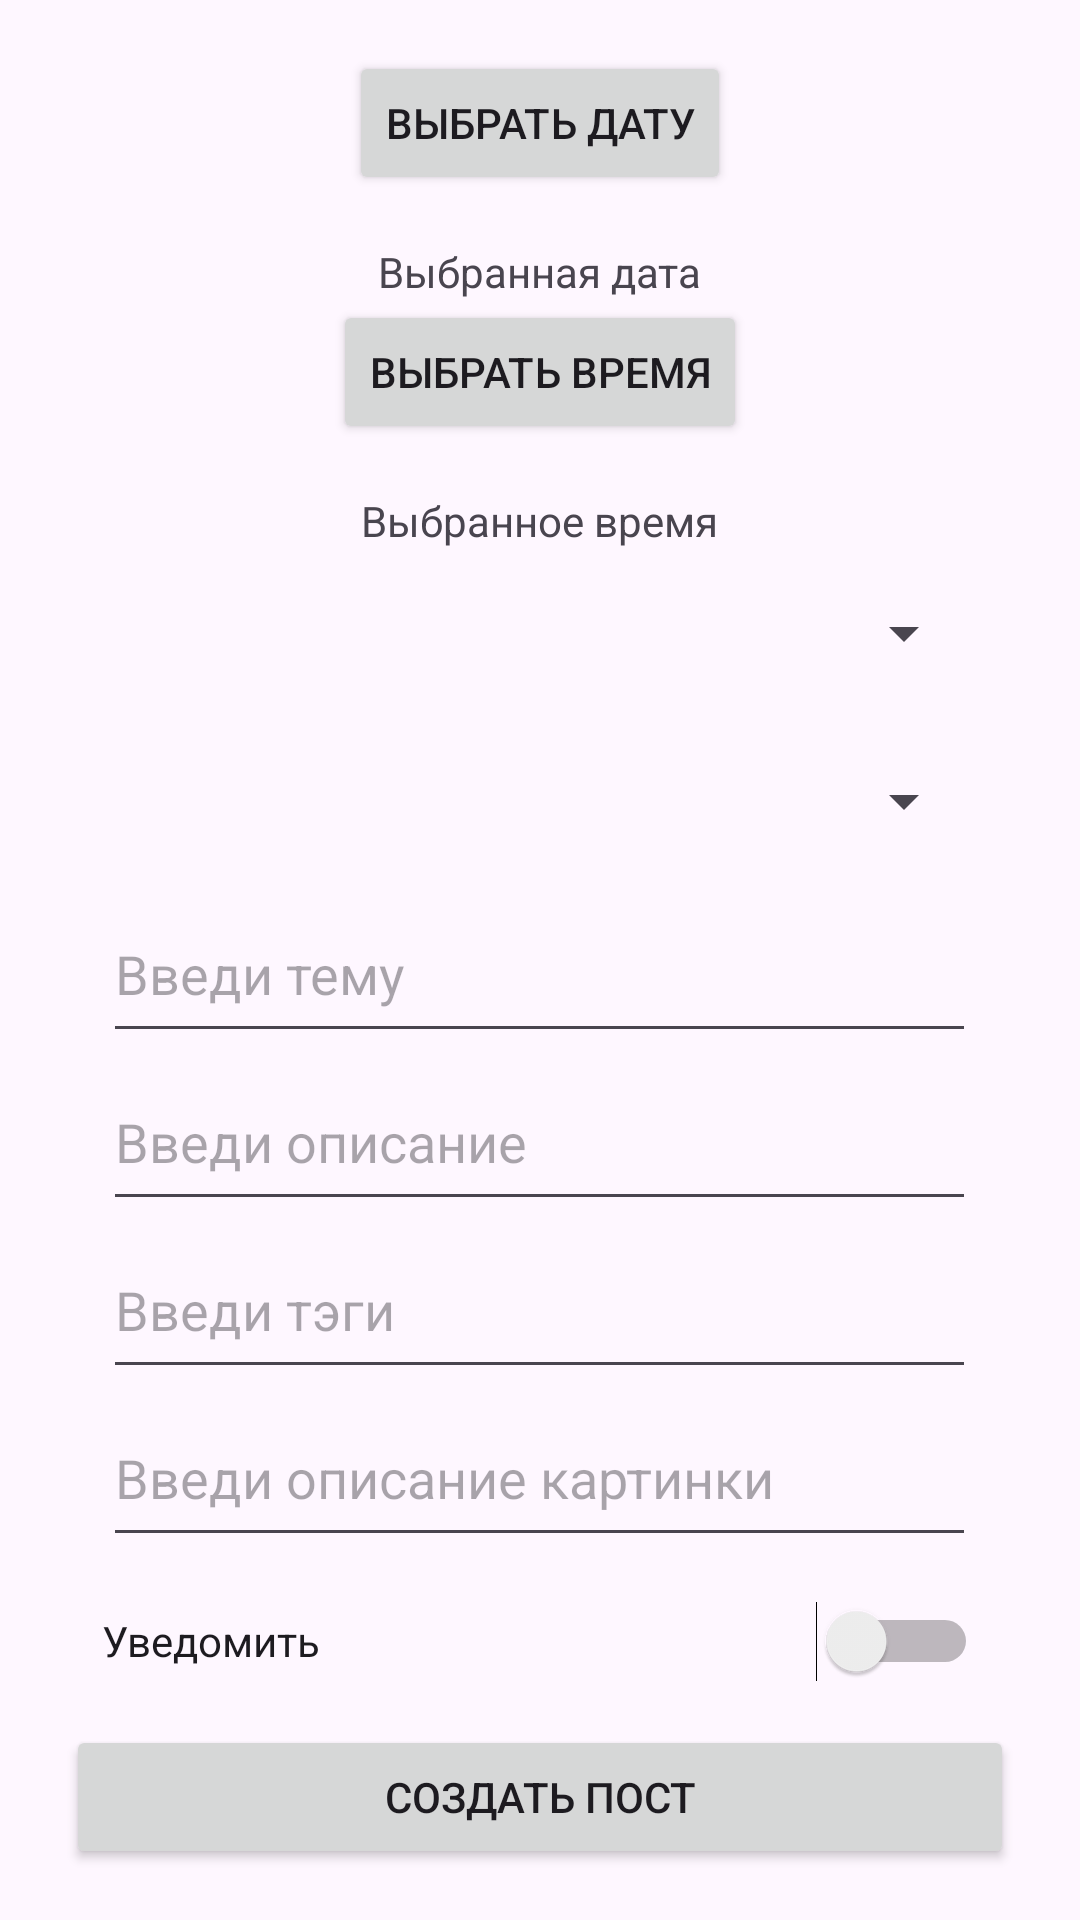

Android layout source for this screen:
<!-- AndroidManifest.xml: application theme Theme.Media_app -->
<!-- res/layout/fragment_create_post.xml -->
<?xml version="1.0" encoding="utf-8"?>
<FrameLayout xmlns:android="http://schemas.android.com/apk/res/android"
    xmlns:app="http://schemas.android.com/apk/res-auto"
    xmlns:tools="http://schemas.android.com/tools"
    android:layout_width="match_parent"
    android:layout_height="match_parent"
    tools:context=".fragment.CreatePostFragment">

    <androidx.constraintlayout.widget.ConstraintLayout
        android:layout_width="match_parent"
        android:layout_height="match_parent"
        app:layout_constraintBottom_toBottomOf="parent"
        app:layout_constraintEnd_toEndOf="parent"
        app:layout_constraintStart_toStartOf="parent"
        app:layout_constraintTop_toTopOf="parent">

        <LinearLayout
            android:layout_width="match_parent"
            android:layout_height="match_parent"
            android:orientation="horizontal"
            app:layout_constraintBottom_toBottomOf="parent"
            app:layout_constraintEnd_toEndOf="parent"
            app:layout_constraintStart_toStartOf="parent"
            app:layout_constraintTop_toTopOf="parent">

            <LinearLayout
                android:layout_width="match_parent"
                android:layout_height="match_parent"
                android:gravity="center"
                android:orientation="vertical">

                <Button
                    android:id="@+id/btnPickDateL"
                    android:layout_width="wrap_content"
                    android:layout_height="wrap_content"
                    android:text="Выбрать дату" />

                <TextView
                    android:id="@+id/tvSelectedDateL"
                    android:layout_width="wrap_content"
                    android:layout_height="wrap_content"
                    android:layout_marginTop="16dp"
                    android:text="Выбранная дата" />

                <Button
                    android:id="@+id/btnPickTime"
                    android:layout_width="wrap_content"
                    android:layout_height="wrap_content"
                    android:text="Выбрать время" />

                <TextView
                    android:id="@+id/tvSelectedTime"
                    android:layout_width="wrap_content"
                    android:layout_height="wrap_content"
                    android:layout_marginTop="16dp"
                    android:text="Выбранное время" />

                <Spinner
                    android:id="@+id/spinnerCopywriter"
                    android:layout_width="291dp"
                    android:layout_height="56dp" />

                <Spinner
                    android:id="@+id/spinnerDesigner"
                    android:layout_width="291dp"
                    android:layout_height="56dp" />

                <EditText
                    android:id="@+id/Theme_name"
                    android:layout_width="291dp"
                    android:layout_height="56dp"
                    android:ems="10"
                    android:hint="Введи тему"
                    android:inputType="text"
                    app:layout_constraintBottom_toTopOf="@+id/textView" />

                <EditText
                    android:id="@+id/description_name"
                    android:layout_width="291dp"
                    android:layout_height="56dp"
                    android:ems="10"
                    android:hint="Введи описание"
                    android:inputType="text"
                    app:layout_constraintBottom_toTopOf="@+id/textView" />

                <EditText
                    android:id="@+id/tags_name"
                    android:layout_width="291dp"
                    android:layout_height="56dp"
                    android:ems="10"
                    android:hint="Введи тэги"
                    android:inputType="text"
                    app:layout_constraintBottom_toTopOf="@+id/textView" />

                <EditText
                    android:id="@+id/Picture_name"
                    android:layout_width="291dp"
                    android:layout_height="56dp"
                    android:ems="10"
                    android:hint="Введи описание картинки"
                    android:inputType="text"
                    app:layout_constraintBottom_toTopOf="@+id/textView" />

                <Switch
                    android:id="@+id/switchNotify"
                    android:layout_width="292dp"
                    android:layout_height="56dp"
                    android:text="Уведомить"
                    tools:checked="false" />

                <RadioButton
                    android:id="@+id/radioNotify"
                    android:layout_width="298dp"
                    android:layout_height="wrap_content"
                    android:checked="false"
                    android:clickable="true"
                    android:text="Уведомить"
                    android:visibility="gone" />

                <Button
                    android:id="@+id/button_finish"
                    android:layout_width="316dp"
                    android:layout_height="wrap_content"
                    android:text="Создать пост" />


            </LinearLayout>
        </LinearLayout>
    </androidx.constraintlayout.widget.ConstraintLayout>

</FrameLayout>
<!-- resources referenced by this layout -->
<resources>
  <style name="Theme.Media_app" parent="Base.Theme.Media_app" />
  <style name="Base.Theme.Media_app" parent="Theme.Material3.DayNight.NoActionBar">
          
          
      </style>
</resources>
